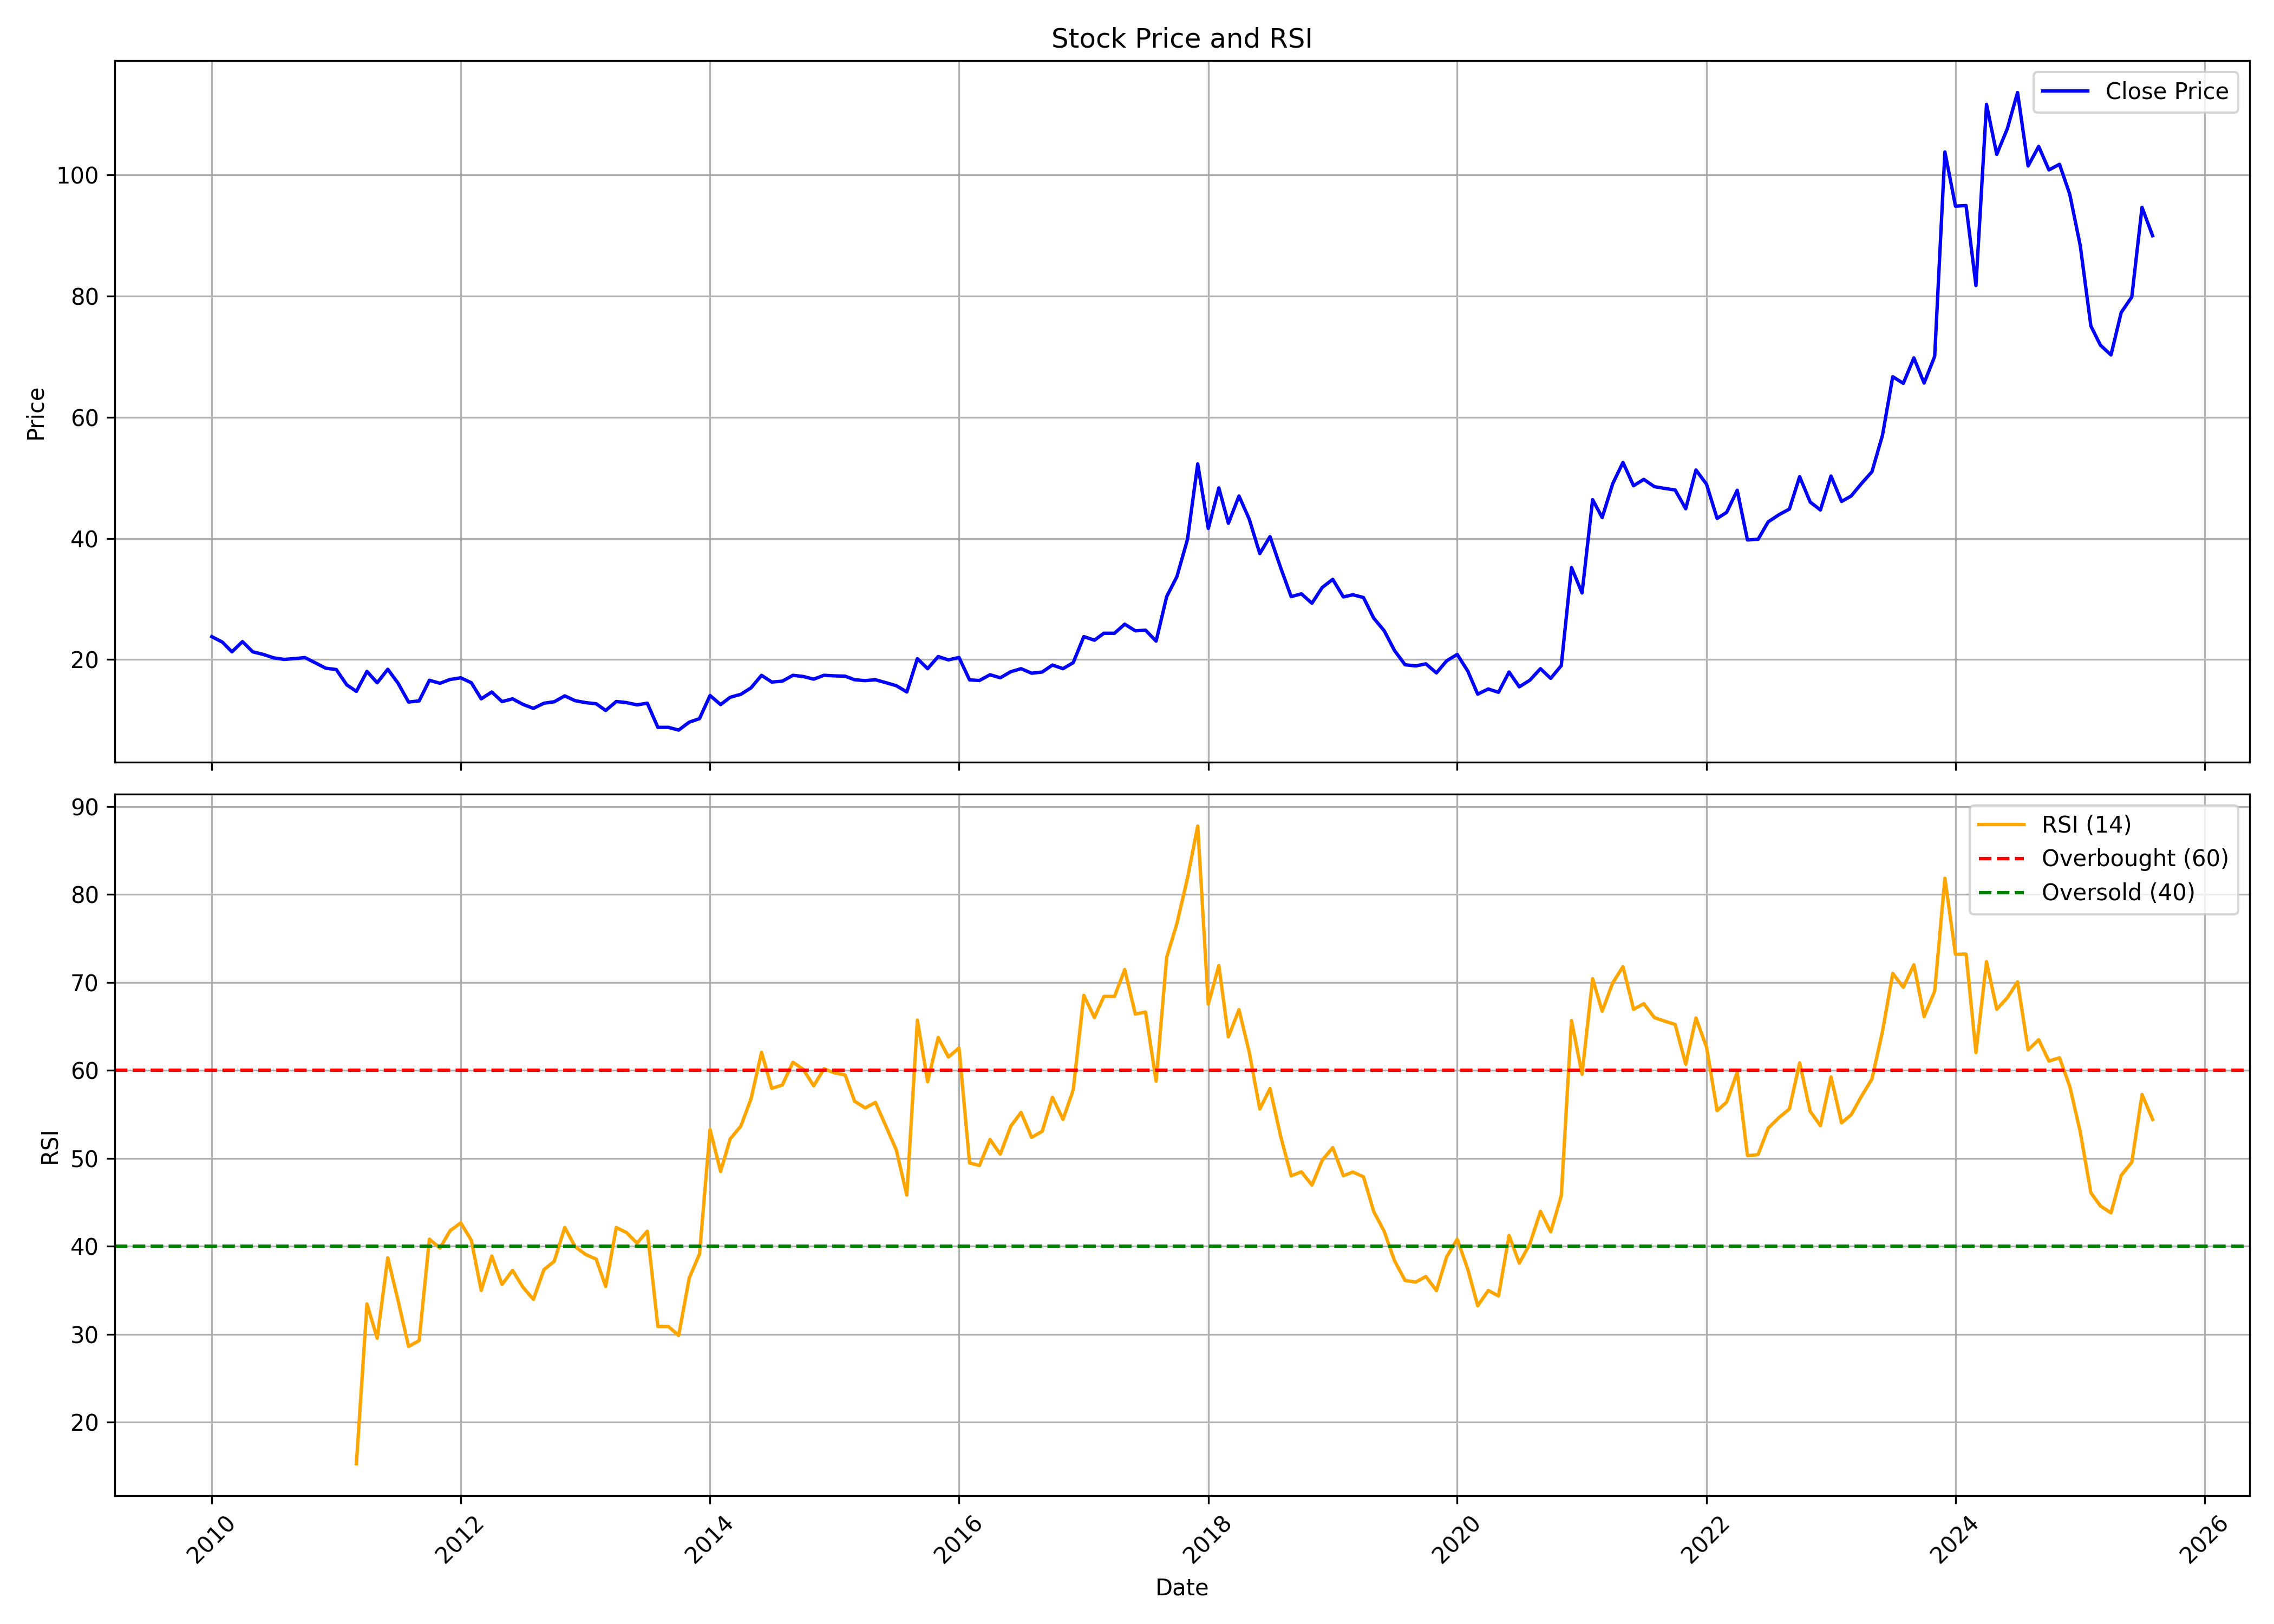

The data file committed next to this chart (first rows):
, date, symbol, open, high, low, close, volume, rsi
0, 2010-01-01, BHAGYANGR, 22.93, 26.98, 22.71, 23.79, 6487739, 
1, 2010-02-01, BHAGYANGR, 23.53, 26.94, 21.03, 22.88, 1636826, 
2, 2010-03-01, BHAGYANGR, 22.88, 23.57, 20.77, 21.28, 1557806, 
3, 2010-04-01, BHAGYANGR, 21.67, 23.75, 20.16, 22.97, 1425066, 
4, 2010-05-01, BHAGYANGR, 23.18, 23.31, 19.9, 21.28, 488751, 
5, 2010-06-01, BHAGYANGR, 21.16, 23.62, 19.86, 20.85, 450612, 
6, 2010-07-01, BHAGYANGR, 20.72, 21.5, 20.03, 20.29, 351482, 
7, 2010-08-01, BHAGYANGR, 20.34, 22.88, 19.95, 20.03, 1754580, 
8, 2010-09-01, BHAGYANGR, 20.21, 21.5, 19.9, 20.16, 615688, 
9, 2010-10-01, BHAGYANGR, 20.47, 24.82, 19.9, 20.34, 2400177, 
10, 2010-11-01, BHAGYANGR, 20.25, 23.1, 18.01, 19.46, 1194573, 
11, 2010-12-01, BHAGYANGR, 19.33, 19.9, 16.69, 18.58, 485338, 
12, 2011-01-01, BHAGYANGR, 18.67, 21.87, 15.37, 18.36, 973313, 
13, 2011-02-01, BHAGYANGR, 19.33, 20.2, 15.2, 15.81, 312511, 
14, 2011-03-01, BHAGYANGR, 15.37, 16.56, 13.7, 14.76, 867942, 15.28
15, 2011-04-01, BHAGYANGR, 15.15, 23.63, 14.93, 18.05, 1873179, 33.44
16, 2011-05-01, BHAGYANGR, 18.05, 18.89, 15.07, 16.16, 207362, 29.53
17, 2011-06-01, BHAGYANGR, 16.16, 18.4, 14.14, 18.4, 1030122, 38.68
18, 2011-07-01, BHAGYANGR, 19.33, 20.12, 15.02, 16.12, 923662, 33.85
19, 2011-08-01, BHAGYANGR, 16.08, 16.47, 12.21, 13, 244291, 28.6
20, 2011-09-01, BHAGYANGR, 13, 15.02, 12.47, 13.18, 102500, 29.27
21, 2011-10-01, BHAGYANGR, 13.16, 16.86, 12.44, 16.59, 667877, 40.8
22, 2011-11-01, BHAGYANGR, 16.86, 17.58, 13.12, 16.09, 1038109, 39.78
23, 2011-12-01, BHAGYANGR, 16.18, 17.35, 13.61, 16.72, 1243462, 41.77
24, 2012-01-01, BHAGYANGR, 17.08, 18.16, 16.32, 16.99, 1265328, 42.64
25, 2012-02-01, BHAGYANGR, 16.86, 17.4, 15.82, 16.18, 1852278, 40.67
26, 2012-03-01, BHAGYANGR, 15.95, 17.04, 12.89, 13.52, 595392, 34.97
27, 2012-04-01, BHAGYANGR, 13.52, 15.23, 13.12, 14.65, 162421, 38.88
28, 2012-05-01, BHAGYANGR, 14.83, 15.05, 11.72, 13.07, 334903, 35.65
29, 2012-06-01, BHAGYANGR, 12.75, 13.97, 12.62, 13.52, 421406, 37.25
30, 2012-07-01, BHAGYANGR, 13.3, 15.32, 12.17, 12.62, 157624, 35.35
31, 2012-08-01, BHAGYANGR, 12.57, 13.7, 11.27, 11.94, 319371, 33.95
32, 2012-09-01, BHAGYANGR, 12.48, 13.39, 11.76, 12.8, 150296, 37.34
33, 2012-10-01, BHAGYANGR, 12.99, 14.2, 12.57, 13.04, 228647, 38.28
34, 2012-11-01, BHAGYANGR, 12.99, 14.34, 12.76, 14.01, 80932, 42.13
35, 2012-12-01, BHAGYANGR, 14.1, 14.94, 12.62, 13.22, 149372, 39.96
36, 2013-01-01, BHAGYANGR, 13.41, 14.29, 12.53, 12.9, 190762, 39.06
37, 2013-02-01, BHAGYANGR, 12.81, 14.34, 12.16, 12.71, 182975, 38.53
38, 2013-03-01, BHAGYANGR, 12.99, 13.55, 10.49, 11.6, 180172, 35.42
39, 2013-04-01, BHAGYANGR, 12.02, 14.2, 11.69, 13.08, 151213, 42.13
40, 2013-05-01, BHAGYANGR, 13.08, 14.34, 12.29, 12.9, 138023, 41.55
41, 2013-06-01, BHAGYANGR, 12.53, 14.57, 11.55, 12.53, 90863, 40.35
42, 2013-07-01, BHAGYANGR, 13.18, 14.85, 10.67, 12.81, 22570, 41.71
43, 2013-08-01, BHAGYANGR, 12.81, 12.81, 8.49, 8.815, 66308, 30.87
44, 2013-09-01, BHAGYANGR, 9.279, 9.511, 8.351, 8.815, 29652, 30.87
45, 2013-10-01, BHAGYANGR, 8.751, 9.621, 8.364, 8.364, 14243, 29.85
46, 2013-11-01, BHAGYANGR, 8.751, 10.15, 8.703, 9.67, 19923, 36.38
47, 2013-12-01, BHAGYANGR, 10.15, 10.64, 9.186, 10.25, 20533, 39.1
48, 2014-01-01, BHAGYANGR, 10.73, 14.5, 10.3, 14.07, 188549, 53.25
49, 2014-02-01, BHAGYANGR, 14.17, 14.17, 11.89, 12.57, 135215, 48.49
50, 2014-03-01, BHAGYANGR, 12.57, 14.94, 12.38, 13.78, 84406, 52.2
51, 2014-04-01, BHAGYANGR, 13.73, 16.05, 12.81, 14.26, 110526, 53.64
52, 2014-05-01, BHAGYANGR, 14.26, 18.32, 12.91, 15.33, 425021, 56.72
53, 2014-06-01, BHAGYANGR, 15.23, 18.61, 14.17, 17.41, 316316, 62.04
54, 2014-07-01, BHAGYANGR, 17.79, 18.61, 15.91, 16.29, 1261839, 57.94
55, 2014-08-01, BHAGYANGR, 16.15, 19.19, 15.81, 16.44, 290020, 58.33
56, 2014-09-01, BHAGYANGR, 16.83, 23.01, 14.79, 17.41, 635579, 60.91
57, 2014-10-01, BHAGYANGR, 18.64, 19.47, 16.43, 17.21, 157219, 60.11
58, 2014-11-01, BHAGYANGR, 17.26, 18.39, 16.38, 16.77, 231014, 58.23
59, 2014-12-01, BHAGYANGR, 16.87, 18.34, 16.18, 17.41, 183038, 60.17
... 128 more rows
